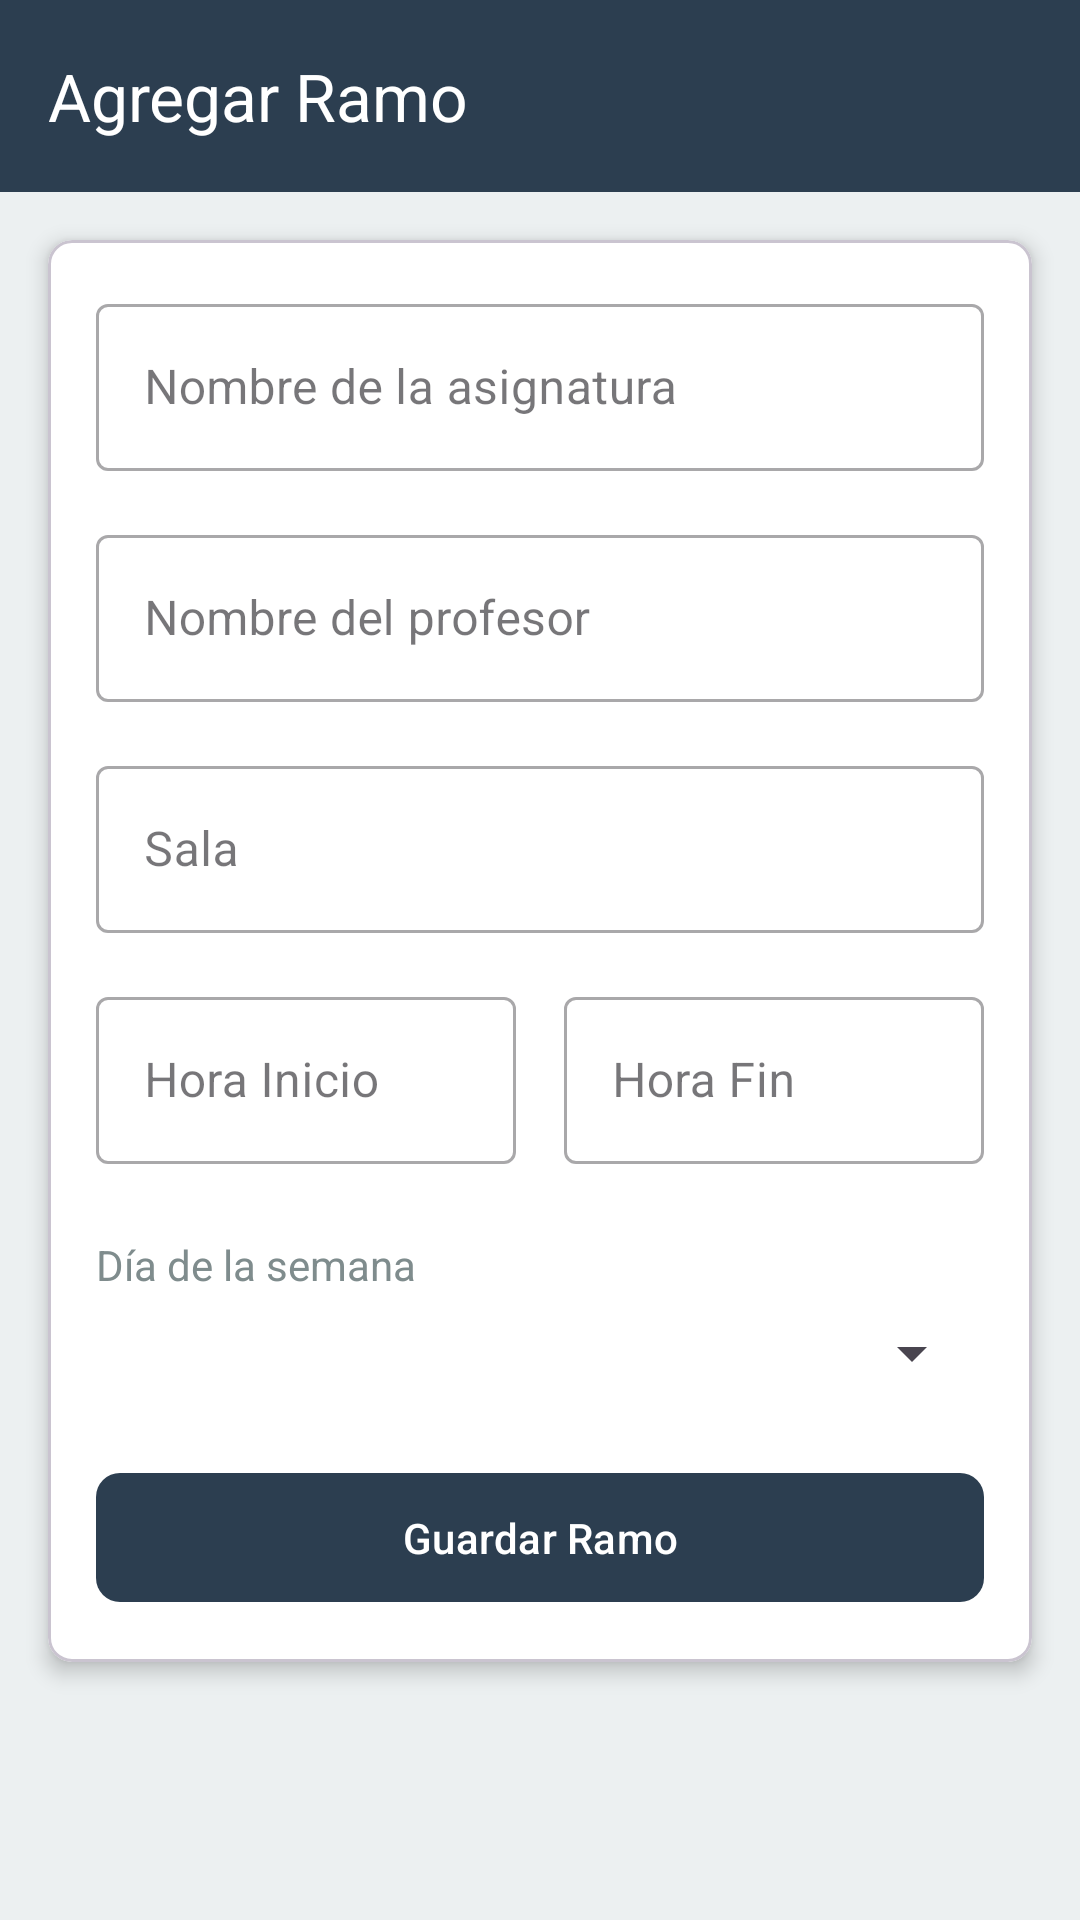

This screen was rendered from an Android layout file. Write that file and the resources it references.
<!-- AndroidManifest.xml: application theme Theme.Horariodeclases -->
<!-- res/layout/activity_agregar.xml -->
<?xml version="1.0" encoding="utf-8"?>
<LinearLayout xmlns:android="http://schemas.android.com/apk/res/android"
    xmlns:app="http://schemas.android.com/apk/res-auto"
    android:layout_width="match_parent"
    android:layout_height="match_parent"
    android:orientation="vertical"
    android:background="@color/colorBackground">

    <com.google.android.material.appbar.MaterialToolbar
        android:id="@+id/toolbar_agregar"
        android:layout_width="match_parent"
        android:layout_height="?attr/actionBarSize"
        app:title="Agregar Ramo"
        app:titleTextColor="@color/white"
        android:background="@color/colorPrimary" />

    <ScrollView
        android:layout_width="match_parent"
        android:layout_height="match_parent">

        <com.google.android.material.card.MaterialCardView
            android:layout_width="match_parent"
            android:layout_height="wrap_content"
            android:layout_margin="16dp"
            app:cardCornerRadius="8dp"
            app:cardElevation="4dp"
            app:cardBackgroundColor="@color/colorCard">

            <LinearLayout
                android:layout_width="match_parent"
                android:layout_height="wrap_content"
                android:orientation="vertical"
                android:padding="16dp">

                <com.google.android.material.textfield.TextInputLayout
                    style="@style/Widget.MaterialComponents.TextInputLayout.OutlinedBox"
                    android:layout_width="match_parent"
                    android:layout_height="wrap_content"
                    android:hint="Nombre de la asignatura">

                    <com.google.android.material.textfield.TextInputEditText
                        android:id="@+id/txtNombre"
                        android:layout_width="match_parent"
                        android:layout_height="wrap_content" />

                </com.google.android.material.textfield.TextInputLayout>

                <com.google.android.material.textfield.TextInputLayout
                    style="@style/Widget.MaterialComponents.TextInputLayout.OutlinedBox"
                    android:layout_width="match_parent"
                    android:layout_height="wrap_content"
                    android:layout_marginTop="16dp"
                    android:hint="Nombre del profesor">

                    <com.google.android.material.textfield.TextInputEditText
                        android:id="@+id/txtProfesor"
                        android:layout_width="match_parent"
                        android:layout_height="wrap_content" />

                </com.google.android.material.textfield.TextInputLayout>

                <com.google.android.material.textfield.TextInputLayout
                    style="@style/Widget.MaterialComponents.TextInputLayout.OutlinedBox"
                    android:layout_width="match_parent"
                    android:layout_height="wrap_content"
                    android:layout_marginTop="16dp"
                    android:hint="Sala">

                    <com.google.android.material.textfield.TextInputEditText
                        android:id="@+id/txtSala"
                        android:layout_width="match_parent"
                        android:layout_height="wrap_content" />

                </com.google.android.material.textfield.TextInputLayout>

                
                <LinearLayout
                    android:layout_width="match_parent"
                    android:layout_height="wrap_content"
                    android:layout_marginTop="16dp"
                    android:orientation="horizontal">

                    <com.google.android.material.textfield.TextInputLayout
                        style="@style/Widget.MaterialComponents.TextInputLayout.OutlinedBox"
                        android:layout_width="0dp"
                        android:layout_height="wrap_content"
                        android:layout_weight="1"
                        android:layout_marginEnd="8dp"
                        android:hint="Hora Inicio">

                        <com.google.android.material.textfield.TextInputEditText
                            android:id="@+id/txtHoraInicio"
                            android:layout_width="match_parent"
                            android:layout_height="wrap_content"
                            android:focusable="false"
                            android:clickable="true"/>

                    </com.google.android.material.textfield.TextInputLayout>

                    <com.google.android.material.textfield.TextInputLayout
                        style="@style/Widget.MaterialComponents.TextInputLayout.OutlinedBox"
                        android:layout_width="0dp"
                        android:layout_height="wrap_content"
                        android:layout_weight="1"
                        android:layout_marginStart="8dp"
                        android:hint="Hora Fin">

                        <com.google.android.material.textfield.TextInputEditText
                            android:id="@+id/txtHoraFin"
                            android:layout_width="match_parent"
                            android:layout_height="wrap_content"
                            android:focusable="false"
                            android:clickable="true"/>

                    </com.google.android.material.textfield.TextInputLayout>

                </LinearLayout>

                <TextView
                    android:layout_width="wrap_content"
                    android:layout_height="wrap_content"
                    android:layout_marginTop="24dp"
                    android:text="Día de la semana"
                    android:textColor="@color/colorTextSecondary"/>

                <Spinner
                    android:id="@+id/spinnerDia"
                    android:layout_width="match_parent"
                    android:layout_height="wrap_content"
                    android:layout_marginTop="8dp"/>

                <com.google.android.material.button.MaterialButton
                    android:id="@+id/btnGuardar"
                    android:layout_width="match_parent"
                    android:layout_height="wrap_content"
                    android:layout_marginTop="24dp"
                    android:paddingVertical="12dp"
                    android:text="Guardar Ramo"
                    app:backgroundTint="@color/colorPrimary"
                    app:cornerRadius="8dp"/>

            </LinearLayout>
        </com.google.android.material.card.MaterialCardView>
    </ScrollView>
</LinearLayout>
<!-- resources referenced by this layout -->
<resources>
  <color name="colorBackground">#ecf0f1</color>
  <color name="colorCard">#ffffff</color>
  <color name="colorPrimary">#2c3e50</color>
  <color name="colorTextSecondary">#7f8c8d</color>
  <color name="white">#FFFFFFFF</color>
  <style name="Theme.Horariodeclases" parent="Base.Theme.Horariodeclases" />
  <style name="Base.Theme.Horariodeclases" parent="Theme.Material3.DayNight.NoActionBar">
          
          
      </style>
</resources>
